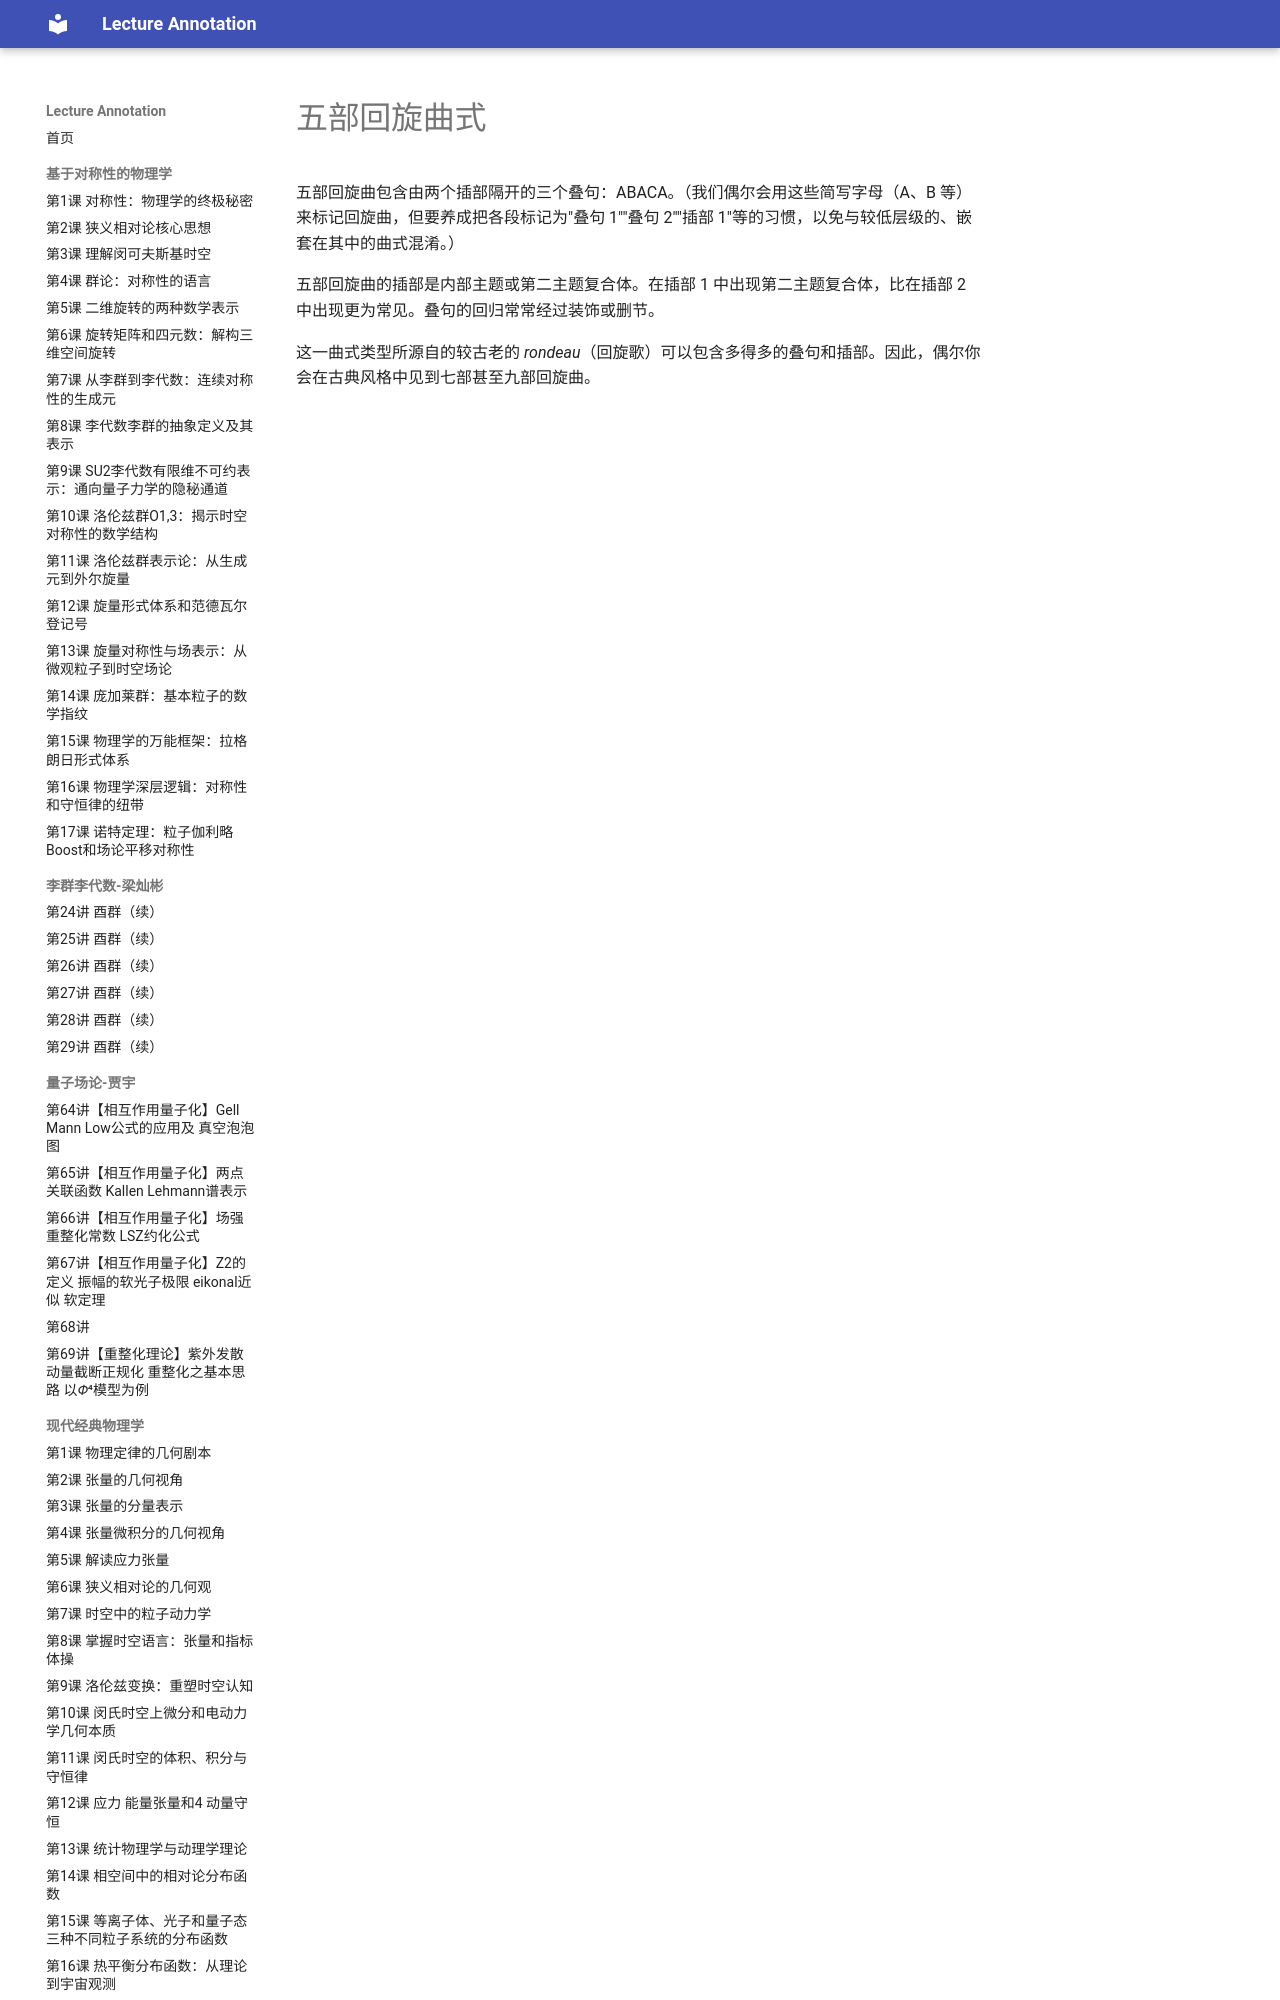

repository: k-l-lambda/lecture-annotation · page: ebooks/omt/fivePartRondo/index.html · generator: mkdocs

# 五部回旋曲式

五部回旋曲包含由两个插部隔开的三个叠句：ABACA。（我们偶尔会用这些简写字母（A、B 等）来标记回旋曲，但要养成把各段标记为"叠句 1""叠句 2""插部 1"等的习惯，以免与较低层级的、嵌套在其中的曲式混淆。）

五部回旋曲的插部是内部主题或第二主题复合体。在插部 1 中出现第二主题复合体，比在插部 2 中出现更为常见。叠句的回归常常经过装饰或删节。

这一曲式类型所源自的较古老的 *rondeau*（回旋歌）可以包含多得多的叠句和插部。因此，偶尔你会在古典风格中见到
